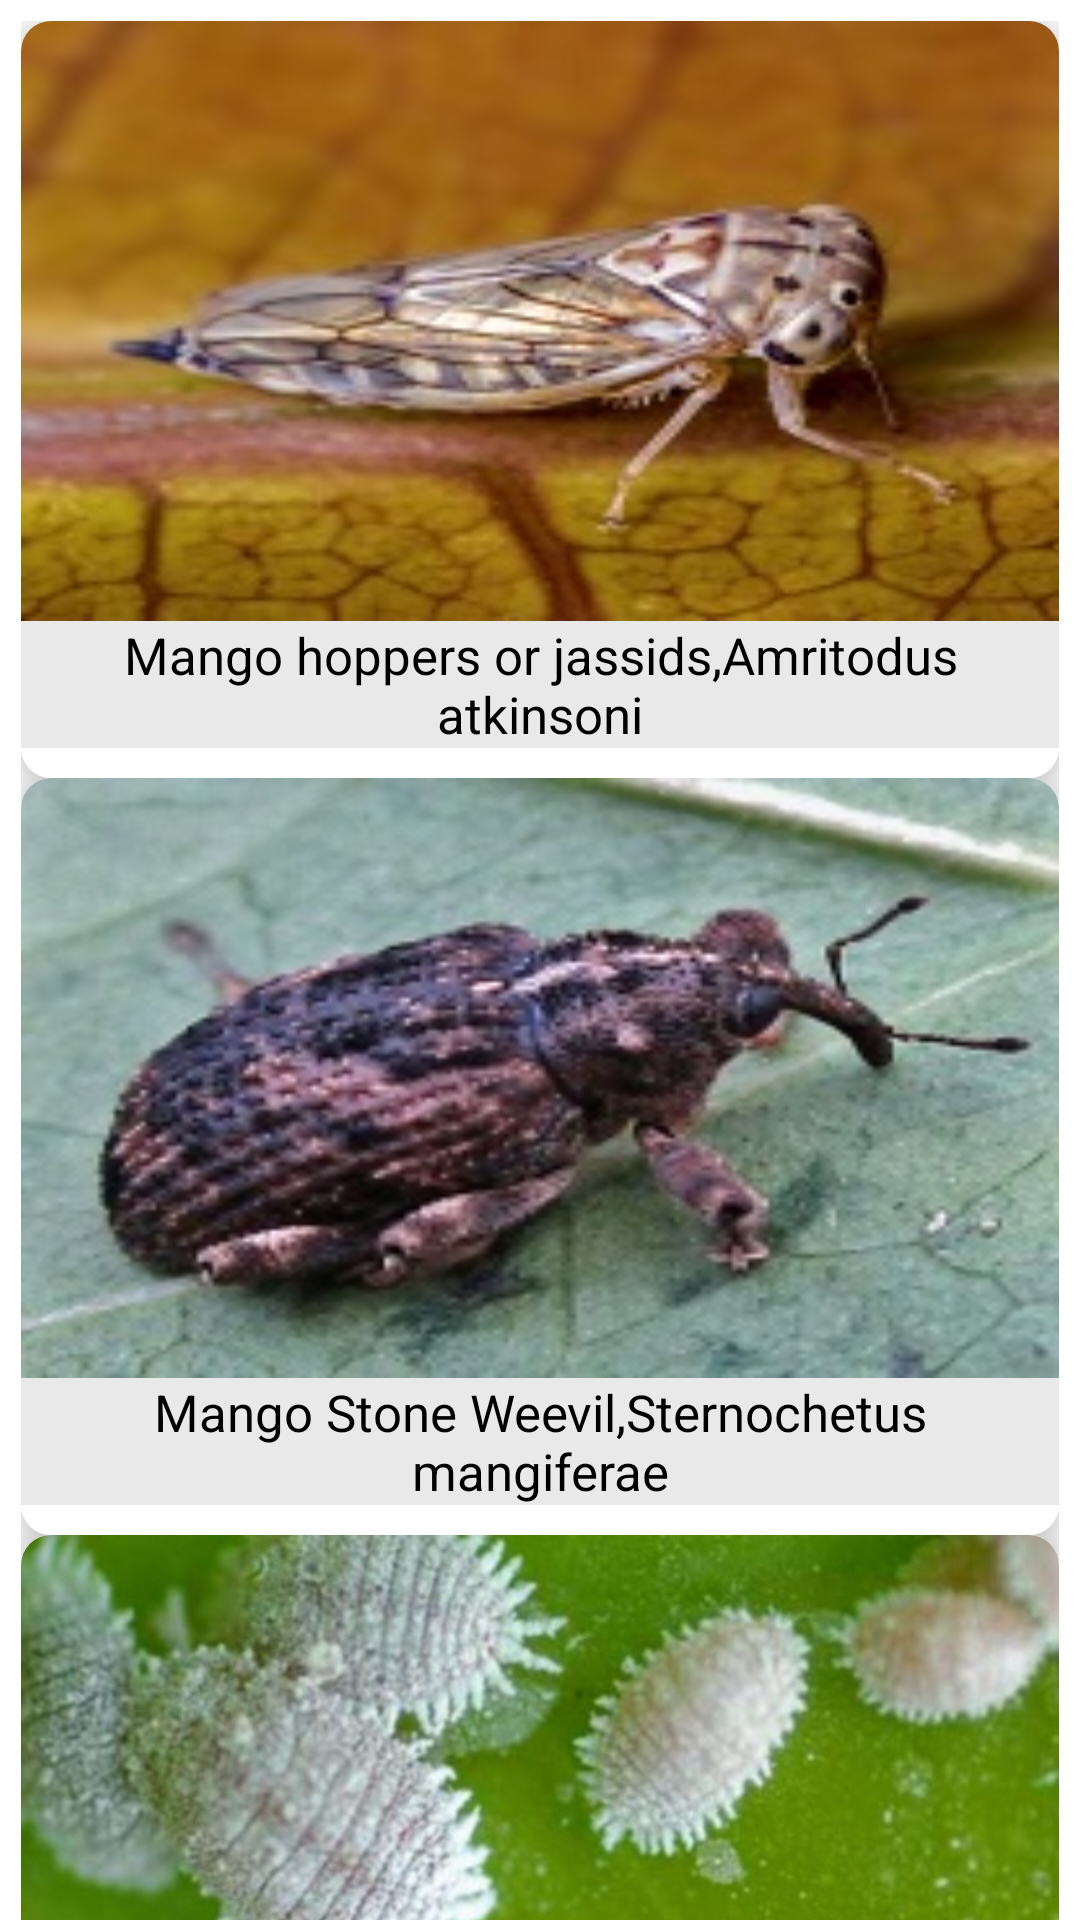

Layout XML and referenced resources for this Android screen:
<!-- AndroidManifest.xml: application theme Theme.FarmPestControl -->
<!-- res/layout/activity_mango.xml -->
<?xml version="1.0" encoding="utf-8"?>
<androidx.core.widget.NestedScrollView
    xmlns:android="http://schemas.android.com/apk/res/android"
    xmlns:app="http://schemas.android.com/apk/res-auto"
    xmlns:tools="http://schemas.android.com/tools"
    android:layout_width="match_parent"
    android:layout_height="match_parent"
    tools:context=".mangoActivity"
    android:background="@color/white">

    <FrameLayout
        android:id="@+id/man1"
        android:layout_width="match_parent"
        android:layout_height="match_parent"
        android:padding="7dp"
        android:background="@color/white">

        <LinearLayout
            android:layout_width="match_parent"
            android:layout_height="match_parent"
            android:orientation="vertical"
            android:background="@color/white">

            <androidx.cardview.widget.CardView
                android:layout_width="match_parent"
                android:layout_height="match_parent"
                app:cardCornerRadius="10dp"
                app:cardElevation="10dp"
                android:background="@color/white">

                <LinearLayout
                    android:layout_width="match_parent"
                    android:layout_height="match_parent"
                    android:orientation="vertical"
                    android:paddingBottom="10dp"
                    android:background="@color/white">

            <ImageButton
                android:id="@+id/mag1"
                android:layout_width="match_parent"
                android:layout_height="200dp"
                android:background="@color/white"
                android:scaleType="fitXY"
                android:src="@drawable/mag1" />

            <TextView
                android:layout_width="match_parent"
                android:layout_height="wrap_content"
                android:layout_gravity="center"
                android:background="@color/txtbgcolor"
                android:text="@string/man1"
                android:textAlignment="center"
                android:textColor="@color/black"
                android:textSize="17sp" />

                </LinearLayout>
            </androidx.cardview.widget.CardView>

            <androidx.cardview.widget.CardView
                android:layout_width="match_parent"
                android:layout_height="match_parent"
                app:cardCornerRadius="10dp"
                app:cardElevation="10dp"
                android:background="@color/white">

                <LinearLayout
                    android:layout_width="match_parent"
                    android:layout_height="match_parent"
                    android:orientation="vertical"
                    android:paddingBottom="10dp"
                    android:background="@color/white">

                    <ImageButton
                        android:id="@+id/mag2"
                        android:layout_width="match_parent"
                        android:layout_height="200dp"
                        android:background="@color/white"
                        android:scaleType="fitXY"
                        android:src="@drawable/mag2" />

                    <TextView
                        android:layout_width="match_parent"
                        android:layout_height="wrap_content"
                        android:layout_gravity="center"
                        android:background="@color/txtbgcolor"
                        android:text="@string/man2"
                        android:textAlignment="center"
                        android:textColor="@color/black"
                        android:textSize="17sp" />

                </LinearLayout>
            </androidx.cardview.widget.CardView>

            <androidx.cardview.widget.CardView
                android:layout_width="match_parent"
                android:layout_height="match_parent"
                app:cardCornerRadius="10dp"
                app:cardElevation="10dp"
                android:background="@color/white">

                <LinearLayout
                    android:layout_width="match_parent"
                    android:layout_height="match_parent"
                    android:orientation="vertical"
                    android:paddingBottom="10dp"
                    android:background="@color/white">

                    <ImageButton
                        android:id="@+id/mag3"
                        android:layout_width="match_parent"
                        android:layout_height="200dp"
                        android:background="@color/white"
                        android:scaleType="fitXY"
                        android:src="@drawable/mag3" />

                    <TextView
                        android:layout_width="match_parent"
                        android:layout_height="wrap_content"
                        android:layout_gravity="center"
                        android:background="@color/txtbgcolor"
                        android:text="@string/man3"
                        android:textAlignment="center"
                        android:textColor="@color/black"
                        android:textSize="17sp" />

                </LinearLayout>
            </androidx.cardview.widget.CardView>

            <androidx.cardview.widget.CardView
                android:layout_width="match_parent"
                android:layout_height="match_parent"
                app:cardCornerRadius="10dp"
                app:cardElevation="10dp"
                android:background="@color/white">

                <LinearLayout
                    android:layout_width="match_parent"
                    android:layout_height="match_parent"
                    android:orientation="vertical"
                    android:paddingBottom="10dp"
                    android:background="@color/white">

                    <ImageButton
                        android:id="@+id/mag4"
                        android:layout_width="match_parent"
                        android:layout_height="200dp"
                        android:background="@color/white"
                        android:scaleType="fitXY"
                        android:src="@drawable/mag4" />

                    <TextView
                        android:layout_width="match_parent"
                        android:layout_height="wrap_content"
                        android:layout_gravity="center"
                        android:background="@color/txtbgcolor"
                        android:text="@string/man4"
                        android:textAlignment="center"
                        android:textColor="@color/black"
                        android:textSize="17sp" />

                </LinearLayout>
            </androidx.cardview.widget.CardView>




        </LinearLayout>

    </FrameLayout>

</androidx.core.widget.NestedScrollView>
<!-- resources referenced by this layout -->
<resources>
  <color name="black">#FF000000</color>
  <color name="txtbgcolor">#16000000</color>
  <color name="white">#FFFFFFFF</color>
  <!-- drawable mag1: jpg bitmap (drawable-v24, 23457 bytes) -->
  <!-- drawable mag2: jpg bitmap (drawable-v24, 20954 bytes) -->
  <!-- drawable mag3: jpg bitmap (drawable-v24, 30262 bytes) -->
  <!-- drawable mag4: jpg bitmap (drawable-v24, 54106 bytes) -->
  <string name="man1">Mango hoppers or jassids,Amritodus atkinsoni</string>
  <string name="man2">Mango Stone Weevil,Sternochetus mangiferae</string>
  <string name="man3">Mango Mealybug,Drosicha mangiferae</string>
  <string name="man4">Mango Fruit Flies,Bactrocera dorsalis</string>
  <style name="Theme.FarmPestControl" parent="Theme.MaterialComponents.DayNight.DarkActionBar">
          
          <item name="colorPrimary">@color/teal_700</item>
          <item name="colorPrimaryVariant">@color/purple_700</item>
          <item name="colorOnPrimary">@color/white</item>
          
          <item name="colorSecondary">@color/teal_200</item>
          <item name="colorSecondaryVariant">@color/teal_700</item>
          <item name="colorOnSecondary">@color/purple_500</item>
          
          <item name="android:statusBarColor" tools:targetApi="l">?attr/colorPrimaryVariant</item>
          
      </style>
  <color name="teal_700">#FF018786</color>
  <color name="purple_700">#FF3700B3</color>
  <color name="teal_200">#FF03DAC5</color>
  <color name="purple_500">#FF6200EE</color>
</resources>
